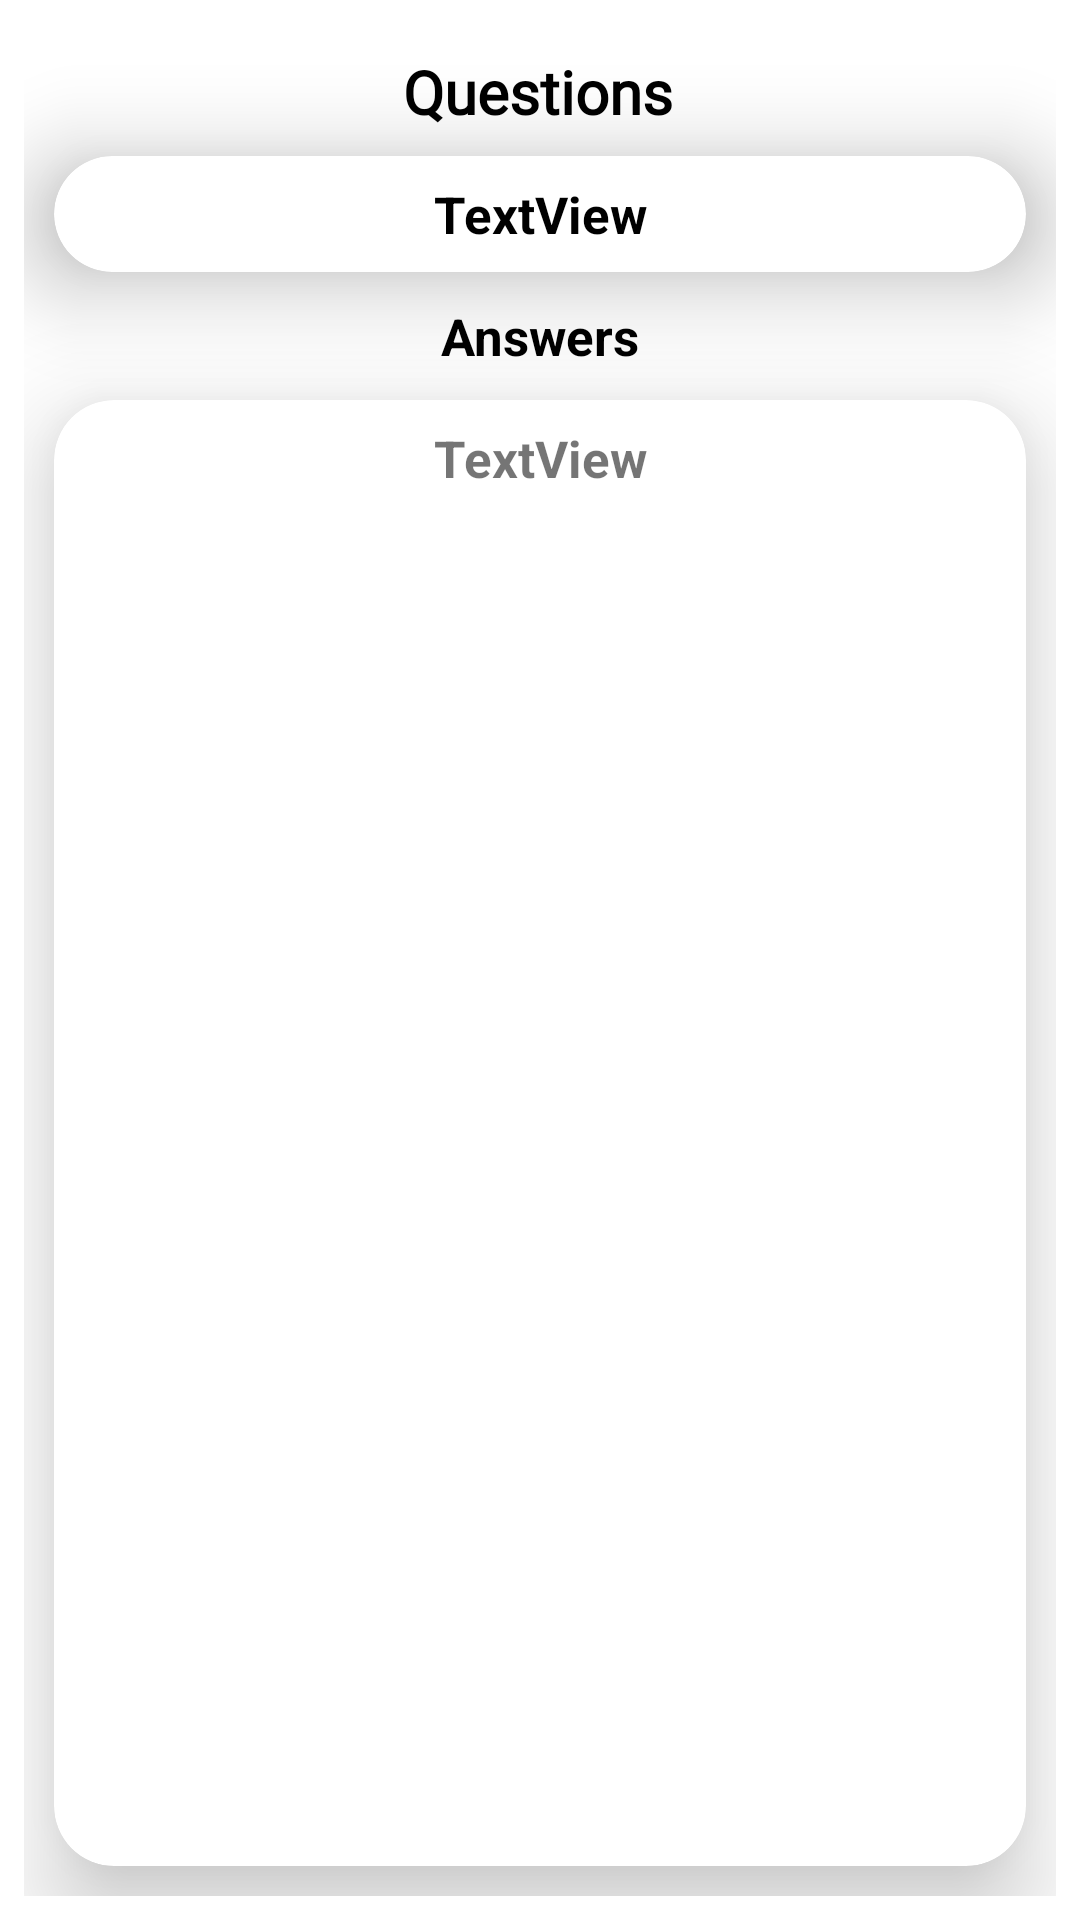

This screen was rendered from an Android layout file. Write that file and the resources it references.
<!-- AndroidManifest.xml: application theme Theme.IELTSSupport -->
<!-- res/layout/activity_part1_speaking_display.xml -->
<?xml version="1.0" encoding="utf-8"?>
<androidx.constraintlayout.widget.ConstraintLayout xmlns:android="http://schemas.android.com/apk/res/android"
    xmlns:app="http://schemas.android.com/apk/res-auto"
    xmlns:tools="http://schemas.android.com/tools"
    android:layout_width="match_parent"
    android:layout_height="match_parent"
    android:padding="8dp"
    tools:context=".Speaking.part1SpeakingDisplay">

    <TextView
        android:id="@+id/textView13"
        android:layout_width="wrap_content"
        android:layout_height="wrap_content"
        android:layout_marginTop="9dp"
        android:fontFamily="@font/fugaz_one"
        android:text="Questions"
        android:textColor="#000000"
        android:textSize="20dp"
        android:textStyle="bold"
        app:layout_constraintEnd_toEndOf="parent"
        app:layout_constraintHorizontal_bias="0.498"
        app:layout_constraintStart_toStartOf="parent"
        app:layout_constraintTop_toTopOf="parent" />

    <androidx.cardview.widget.CardView
        android:id="@+id/cardView7"
        android:layout_width="0dp"
        android:layout_height="wrap_content"
        android:layout_marginStart="10dp"
        android:layout_marginTop="8dp"
        android:layout_marginEnd="10dp"
        app:cardCornerRadius="20dp"
        app:cardElevation="20dp"
        app:layout_constraintEnd_toEndOf="parent"
        app:layout_constraintStart_toStartOf="parent"
        app:layout_constraintTop_toBottomOf="@+id/textView13">

        <ScrollView
            android:layout_width="match_parent"
            android:layout_height="match_parent">

            <androidx.constraintlayout.widget.ConstraintLayout
                android:layout_width="match_parent"
                android:layout_height="wrap_content">

                <TextView
                    android:id="@+id/part1Questions"
                    android:layout_width="wrap_content"
                    android:layout_height="wrap_content"
                    android:inputType="textMultiLine|textCapSentences"
                    android:padding="8dp"
                    android:text="TextView"
                    android:textColor="#000000"
                    android:textSize="17dp"
                    android:textStyle="bold"
                    app:layout_constraintBottom_toBottomOf="parent"
                    app:layout_constraintEnd_toEndOf="parent"
                    app:layout_constraintStart_toStartOf="parent"
                    app:layout_constraintTop_toTopOf="parent" />
            </androidx.constraintlayout.widget.ConstraintLayout>
        </ScrollView>
    </androidx.cardview.widget.CardView>

    <TextView
        android:id="@+id/textView15"
        android:layout_width="wrap_content"
        android:layout_height="wrap_content"
        android:layout_marginTop="10dp"
        android:text="Answers"
        android:textColor="#000000"
        android:textSize="17dp"
        android:textStyle="bold"
        app:layout_constraintEnd_toEndOf="parent"
        app:layout_constraintStart_toStartOf="parent"
        app:layout_constraintTop_toBottomOf="@+id/cardView7" />

    <androidx.cardview.widget.CardView
        android:layout_width="match_parent"
        android:layout_height="0dp"
        android:layout_marginStart="10dp"
        android:layout_marginTop="10dp"
        android:layout_marginEnd="10dp"
        android:layout_marginBottom="10dp"
        app:cardCornerRadius="20dp"
        app:cardElevation="20dp"
        app:layout_constraintBottom_toBottomOf="parent"
        app:layout_constraintEnd_toEndOf="parent"
        app:layout_constraintStart_toStartOf="parent"
        app:layout_constraintTop_toBottomOf="@+id/textView15">

        <ScrollView
            android:layout_width="match_parent"
            android:layout_height="match_parent">

            <androidx.constraintlayout.widget.ConstraintLayout
                android:layout_width="match_parent"
                android:layout_height="wrap_content">

                <TextView
                    android:id="@+id/part1Answers"
                    android:layout_width="wrap_content"
                    android:layout_height="wrap_content"
                    android:padding="8dp"
                    android:text="TextView"
                    android:textSize="17dp"
                    android:textStyle="bold"
                    app:layout_constraintBottom_toBottomOf="parent"
                    app:layout_constraintEnd_toEndOf="parent"
                    app:layout_constraintStart_toStartOf="parent"
                    app:layout_constraintTop_toTopOf="parent"
                    app:layout_constraintVertical_bias="0.0" />
            </androidx.constraintlayout.widget.ConstraintLayout>
        </ScrollView>
    </androidx.cardview.widget.CardView>

</androidx.constraintlayout.widget.ConstraintLayout>
<!-- resources referenced by this layout -->
<resources>
  <style name="Theme.IELTSSupport" parent="Theme.MaterialComponents.DayNight.DarkActionBar">
          
          <item name="colorPrimary">#FF0000</item>
          <item name="colorPrimaryVariant">#FF0000</item>
          <item name="colorOnPrimary">@color/white</item>
          
          <item name="colorSecondary">@color/teal_200</item>
          <item name="colorSecondaryVariant">@color/teal_700</item>
          <item name="colorOnSecondary">@color/black</item>
          
          <item name="android:statusBarColor" tools:targetApi="l">?attr/colorPrimaryVariant</item>
          
      </style>
  <!-- not gathered from this repository: default colours our renderer supplied (Android Studio template values) -->
  <color name="teal_200">#FF03DAC5</color>
  <color name="teal_700">#FF018786</color>
  <color name="black">#FF000000</color>
  <color name="white">#FFFFFFFF</color>
</resources>
